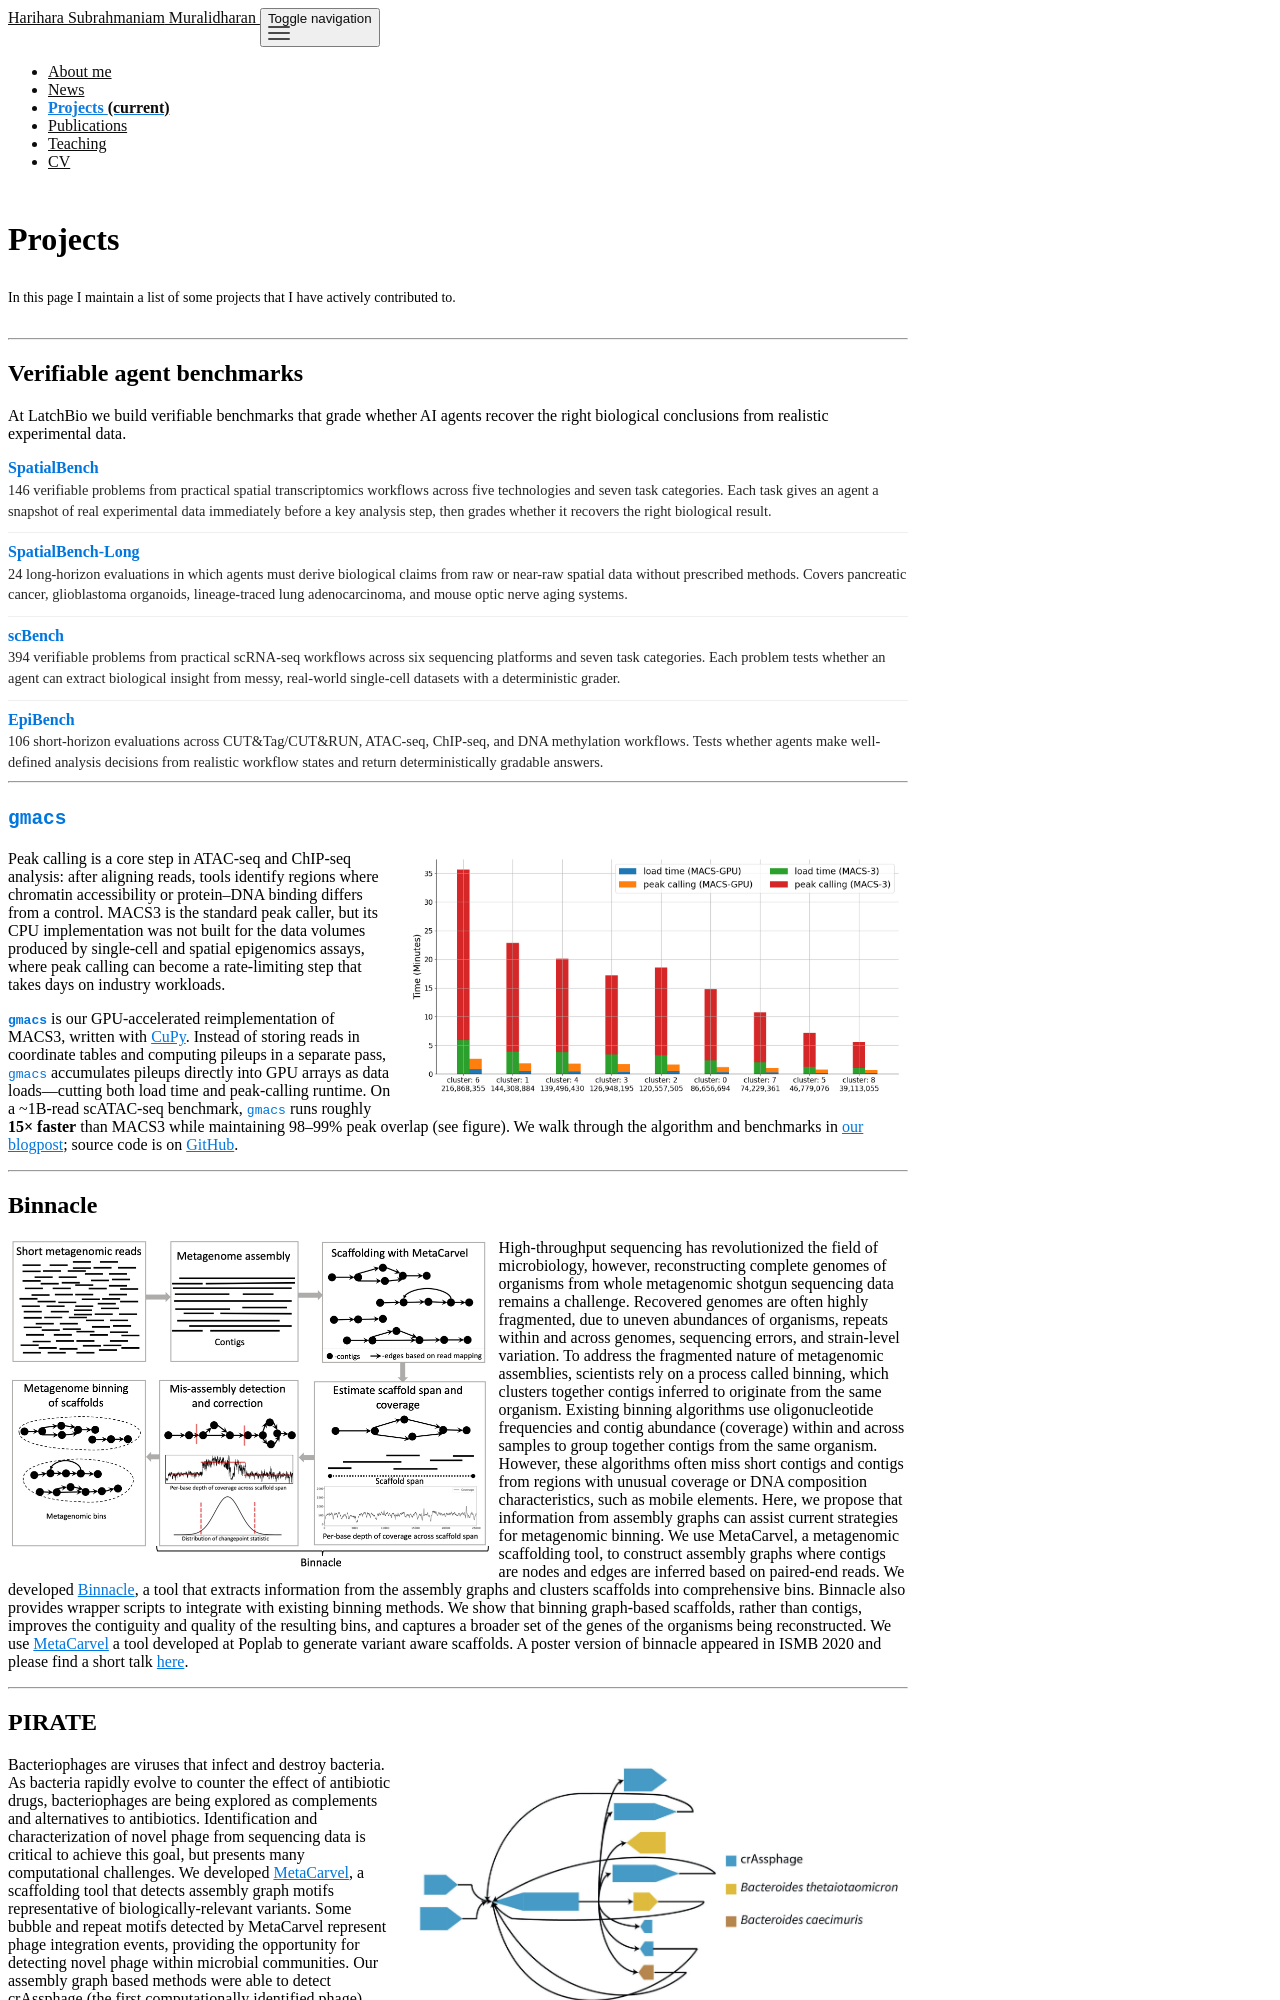

repository: hsmurali/hsmurali.github.io · page: projects/index.html · generator: jekyll

---
layout: page
title: Projects  
permalink: /projects/
description: ##
nav: true
---

In this page I maintain a list of some projects that I have actively contributed to.
{: .post-description}

* * *

## **Verifiable agent benchmarks**

At LatchBio we build verifiable benchmarks that grade whether AI agents recover the right biological conclusions from realistic experimental data.

<ul class="benchmark-list">
<li>
<div class="benchmark-name"><a href="https://benchmarks.bio/spatial" target="_blank">SpatialBench</a></div>
<div class="benchmark-desc">146 verifiable problems from practical spatial transcriptomics workflows across five technologies and seven task categories. Each task gives an agent a snapshot of real experimental data immediately before a key analysis step, then grades whether it recovers the right biological result.</div>
</li>
<li>
<div class="benchmark-name"><a href="https://benchmarks.bio/spatial-long" target="_blank">SpatialBench-Long</a></div>
<div class="benchmark-desc">24 long-horizon evaluations in which agents must derive biological claims from raw or near-raw spatial data without prescribed methods. Covers pancreatic cancer, glioblastoma organoids, lineage-traced lung adenocarcinoma, and mouse optic nerve aging systems.</div>
</li>
<li>
<div class="benchmark-name"><a href="https://benchmarks.bio/scbench" target="_blank">scBench</a></div>
<div class="benchmark-desc">394 verifiable problems from practical scRNA-seq workflows across six sequencing platforms and seven task categories. Each problem tests whether an agent can extract biological insight from messy, real-world single-cell datasets with a deterministic grader.</div>
</li>
<li>
<div class="benchmark-name"><a href="https://benchmarks.bio/epibench" target="_blank">EpiBench</a></div>
<div class="benchmark-desc">106 short-horizon evaluations across CUT&Tag/CUT&RUN, ATAC-seq, ChIP-seq, and DNA methylation workflows. Tests whether agents make well-defined analysis decisions from realistic workflow states and return deterministically gradable answers.</div>
</li>
</ul>

* * *

## **`gmacs`** <a href="https://github.com/latchbio-workflows/gmacs" class="project-link" target="_blank" title="GitHub"><i class="fab fa-github"></i></a>
![image](../assets/img/gmacs-benchmark.png ){: style="float: right; padding-left:10px" ;height="120%" width="56%"}
Peak calling is a core step in ATAC-seq and ChIP-seq analysis: after aligning reads, tools identify regions where chromatin accessibility or protein–DNA binding differs from a control. MACS3 is the standard peak caller, but its CPU implementation was not built for the data volumes produced by single-cell and spatial epigenomics assays, where peak calling can become a rate-limiting step that takes days on industry workloads.

**`gmacs`** is our GPU-accelerated reimplementation of MACS3, written with [CuPy](https://cupy.dev/){:target="_blank"}. Instead of storing reads in coordinate tables and computing pileups in a separate pass, `gmacs` accumulates pileups directly into GPU arrays as data loads—cutting both load time and peak-calling runtime. On a ~1B-read scATAC-seq benchmark, `gmacs` runs roughly **15× faster** than MACS3 while maintaining 98–99% peak overlap (see figure). We walk through the algorithm and benchmarks in [our blogpost](https://blog.latch.bio/p/gpu-peak-calling-for-epigenetics){:target="_blank"}; source code is on [GitHub](https://github.com/latchbio-workflows/gmacs){:target="_blank"}.

* * *

## **Binnacle** <a href="https://github.com/marbl/binnacle" class="project-link" target="_blank" title="GitHub"><i class="fab fa-github"></i></a>
![image](../assets/img/binnacle.png ){: style="float: left; padding-right:10px" ;height="150%" width="53.4%"}
High-throughput sequencing has revolutionized the field of microbiology, however, reconstructing complete genomes of organisms from whole metagenomic shotgun sequencing data remains a challenge. Recovered genomes are often highly fragmented, due to uneven abundances of organisms, repeats within and across genomes, sequencing errors, and strain-level variation. To address the fragmented nature of metagenomic assemblies, scientists rely on a process called binning, which clusters together contigs inferred to originate from the same organism. Existing binning algorithms use oligonucleotide frequencies and contig abundance (coverage) within and across samples to group together contigs from the same organism. However, these algorithms often miss short contigs and contigs from regions with unusual coverage or DNA composition characteristics, such as mobile elements. Here, we propose that information from assembly graphs can assist current strategies for metagenomic binning. We use MetaCarvel, a metagenomic scaffolding tool, to construct assembly graphs where contigs are nodes and edges are inferred based on paired-end reads. We developed [Binnacle](https://github.com/marbl/binnacle){:target="_blank"}, a tool that extracts information from the assembly graphs and clusters scaffolds into comprehensive bins. Binnacle also provides wrapper scripts to integrate with existing binning methods. We show that binning graph-based scaffolds, rather than contigs, improves the contiguity and quality of the resulting bins, and captures a broader set of the genes of the organisms being reconstructed. We use [MetaCarvel](https://github.com/marbl/MetaCarvel){:target="_blank"} a tool developed at Poplab to generate variant aware scaffolds. A poster version of binnacle appeared in ISMB 2020 and please find a short talk [here](https://www.youtube.com/watch?v=MEq3yDuYoOQ&ab_channel=ISCB){:target="_blank"}.

* * *
